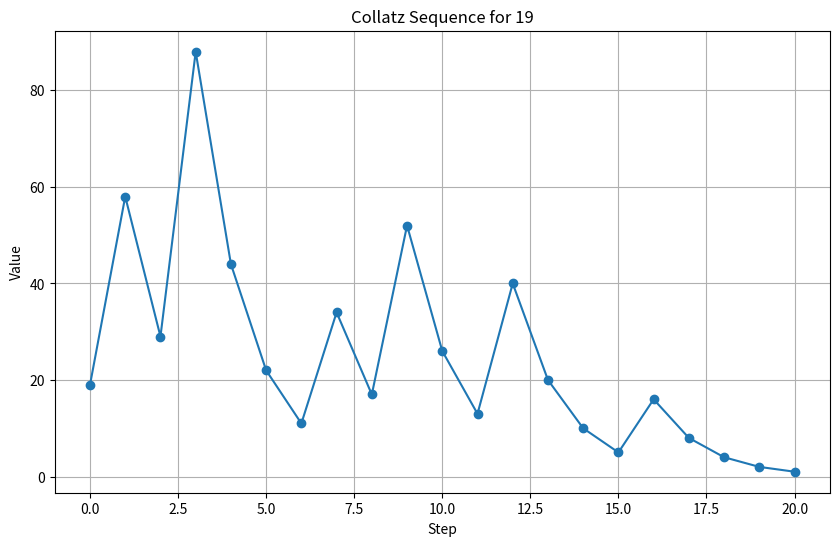

The matplotlib source for this figure:
import matplotlib.pyplot as plt

def collatz_sequence(n):
    sequence = [n]
    while n != 1:
        if n % 2 == 0:
            n = n // 2
        else:
            n = 3 * n + 1
        sequence.append(n)
    return sequence

def plot_collatz_sequence(n):
    sequence = collatz_sequence(n)
    plt.figure(figsize=(10, 6))
    plt.plot(sequence, marker='o')
    plt.title(f"Collatz Sequence for {n}")
    plt.xlabel("Step")
    plt.ylabel("Value")
    plt.grid(True)
    plt.show()

# Test with a number
plot_collatz_sequence(19)
